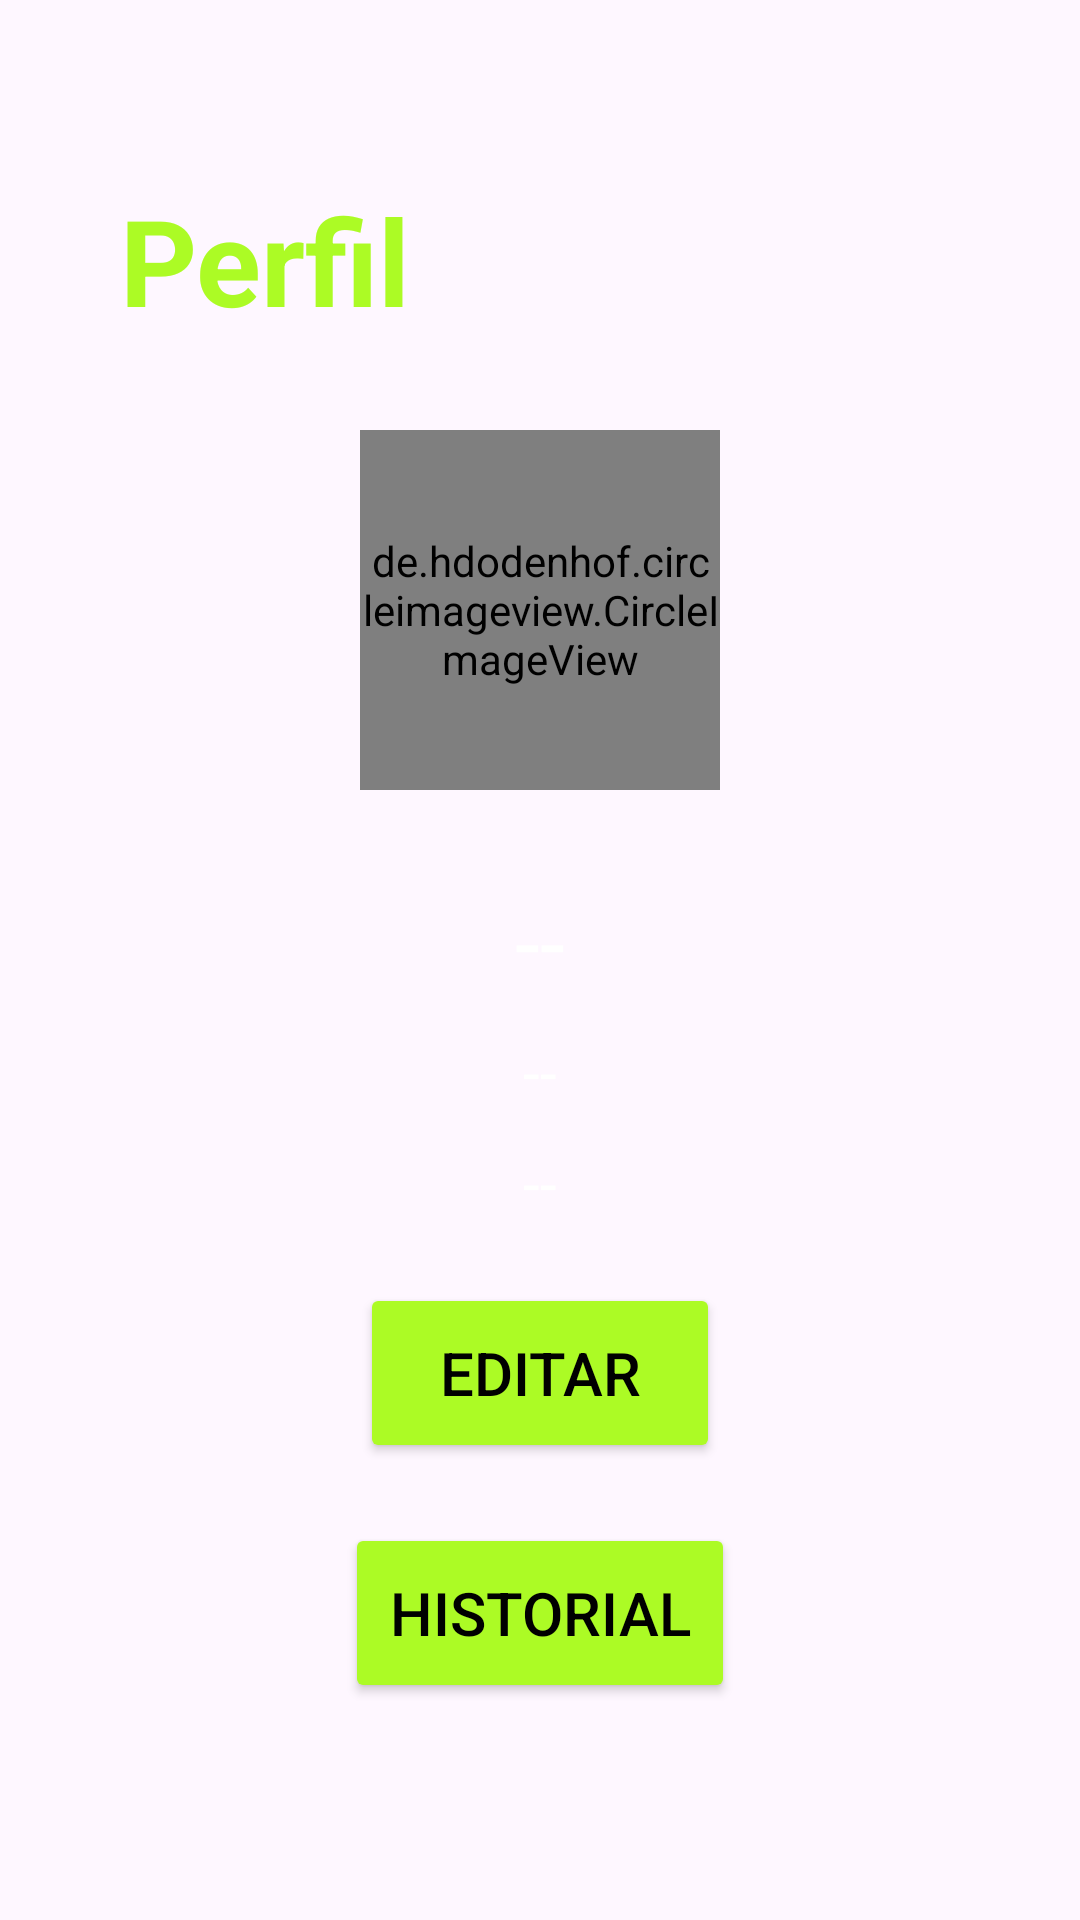

Produce the Android XML layout that renders to this screen, including the resource entries it uses.
<!-- AndroidManifest.xml: application theme Theme.Debuggers -->
<!-- res/layout/activity_user_perfil.xml -->
<?xml version="1.0" encoding="utf-8"?>
<androidx.constraintlayout.widget.ConstraintLayout
    xmlns:android="http://schemas.android.com/apk/res/android"
    xmlns:app="http://schemas.android.com/apk/res-auto"
    xmlns:tools="http://schemas.android.com/tools"
    android:id="@+id/main"
    android:layout_width="match_parent"
    android:layout_height="match_parent"
    tools:context=".ActivityUserPerfil"
    android:padding="20dp"
    android:background="@drawable/fondo_perfil">

    <ImageView
        android:id="@+id/IbRegresar"
        android:layout_width="wrap_content"
        android:layout_height="wrap_content"
        android:src="@drawable/ic_regresar"
        android:background="@android:color/transparent"
        android:padding="10dp"
        app:layout_constraintStart_toStartOf="parent"
        app:layout_constraintTop_toTopOf="parent"
         />

    <TextView
        android:id="@+id/txt_perfil"
        android:layout_width="wrap_content"
        android:layout_height="wrap_content"
        android:text="Perfil"
        android:textColor="@color/verde"
        android:textStyle="bold"
        android:textSize="40sp"
        app:layout_constraintTop_toTopOf="parent"
        app:layout_constraintStart_toStartOf="parent"
        app:layout_constraintTop_toBottomOf="@id/IbRegresar"
        android:layout_marginStart="20dp"
        android:layout_marginTop="40dp"/>

    <de.hdodenhof.circleimageview.CircleImageView
        android:id="@+id/perfil"
        android:layout_width="120dp"
        android:layout_height="120dp"
        android:src="@drawable/ic_image_perfil"
        app:layout_constraintTop_toBottomOf="@id/txt_perfil"
        app:layout_constraintStart_toStartOf="parent"
        app:layout_constraintEnd_toEndOf="parent"
        android:layout_marginTop="30dp"/>

    <TextView
        android:id="@+id/txt_nombre"
        android:layout_width="wrap_content"
        android:layout_height="wrap_content"
        android:text="@string/tv_nombres"
        android:textColor="@color/white"
        android:textSize="30sp"
        app:layout_constraintTop_toBottomOf="@+id/perfil"
        app:layout_constraintStart_toStartOf="parent"
        app:layout_constraintEnd_toEndOf="parent"
        android:layout_marginTop="30dp"/>

    <TextView
        android:id="@+id/txt_altura"
        android:layout_width="wrap_content"
        android:layout_height="wrap_content"
        android:text="@string/tv_altura"
        android:textColor="@color/white"
        android:textSize="20sp"
        app:layout_constraintTop_toBottomOf="@id/txt_nombre"
        app:layout_constraintStart_toStartOf="parent"
        app:layout_constraintEnd_toEndOf="parent"
        android:layout_marginTop="10dp"/>

    <TextView
        android:id="@+id/txt_peso"
        android:layout_width="wrap_content"
        android:layout_height="wrap_content"
        android:text="@string/tv_peso"
        android:textColor="@color/white"
        android:textSize="20sp"
        app:layout_constraintTop_toBottomOf="@id/txt_altura"
        app:layout_constraintStart_toStartOf="parent"
        app:layout_constraintEnd_toEndOf="parent"
        android:layout_marginTop="10dp"/>

    <Button
        android:id="@+id/btn_ActualizarInfo"
        android:layout_width="120dp"
        android:layout_height="60dp"
        android:text="@string/btn_ActualizarInfo"
        android:textSize="20sp"
        android:textColor="@color/black"
        android:backgroundTint="@color/verde"
        app:layout_constraintTop_toBottomOf="@+id/txt_peso"
        app:layout_constraintStart_toStartOf="parent"
        app:layout_constraintEnd_toEndOf="parent"
        android:layout_marginTop="20dp"/>

    <Button
        android:id="@+id/btn_historial"
        android:layout_width="130dp"
        android:layout_height="60dp"
        android:text="@string/btn_historial_usuarioPerfil"
        android:textSize="20sp"
        android:textColor="@color/black"
        android:backgroundTint="@color/verde"
        app:layout_constraintTop_toBottomOf="@+id/btn_ActualizarInfo"
        app:layout_constraintStart_toStartOf="parent"
        app:layout_constraintEnd_toEndOf="parent"
        android:layout_marginTop="20dp"/>

    <Button
        android:id="@+id/btn_cerrar_sesion"
        android:layout_width="180dp"
        android:layout_height="60dp"
        android:text="@string/btn_cerrarsesion_usuarioPerfil"
        android:textSize="20sp"
        android:textColor="@color/white"
        android:backgroundTint="#FF0000"
        app:layout_constraintTop_toBottomOf="@+id/btn_historial"
        app:layout_constraintStart_toStartOf="parent"
        app:layout_constraintEnd_toEndOf="parent"
        android:layout_marginTop="90dp"/>

</androidx.constraintlayout.widget.ConstraintLayout>
<!-- resources referenced by this layout -->
<resources>
  <color name="black">#FF000000</color>
  <color name="verde">#ACFB25</color>
  <color name="white">#FFFFFFFF</color>
  <string name="btn_ActualizarInfo">Editar</string>
  <string name="btn_cerrarsesion_usuarioPerfil">Cerrar Sesion</string>
  <string name="btn_historial_usuarioPerfil">Historial</string>
  <string name="tv_altura"> -- </string>
  <string name="tv_nombres"> -- </string>
  <string name="tv_peso"> -- </string>
  <style name="Theme.Debuggers" parent="Base.Theme.Debuggers" />
  <style name="Base.Theme.Debuggers" parent="Theme.Material3.DayNight.NoActionBar">
          
          
      </style>
</resources>
